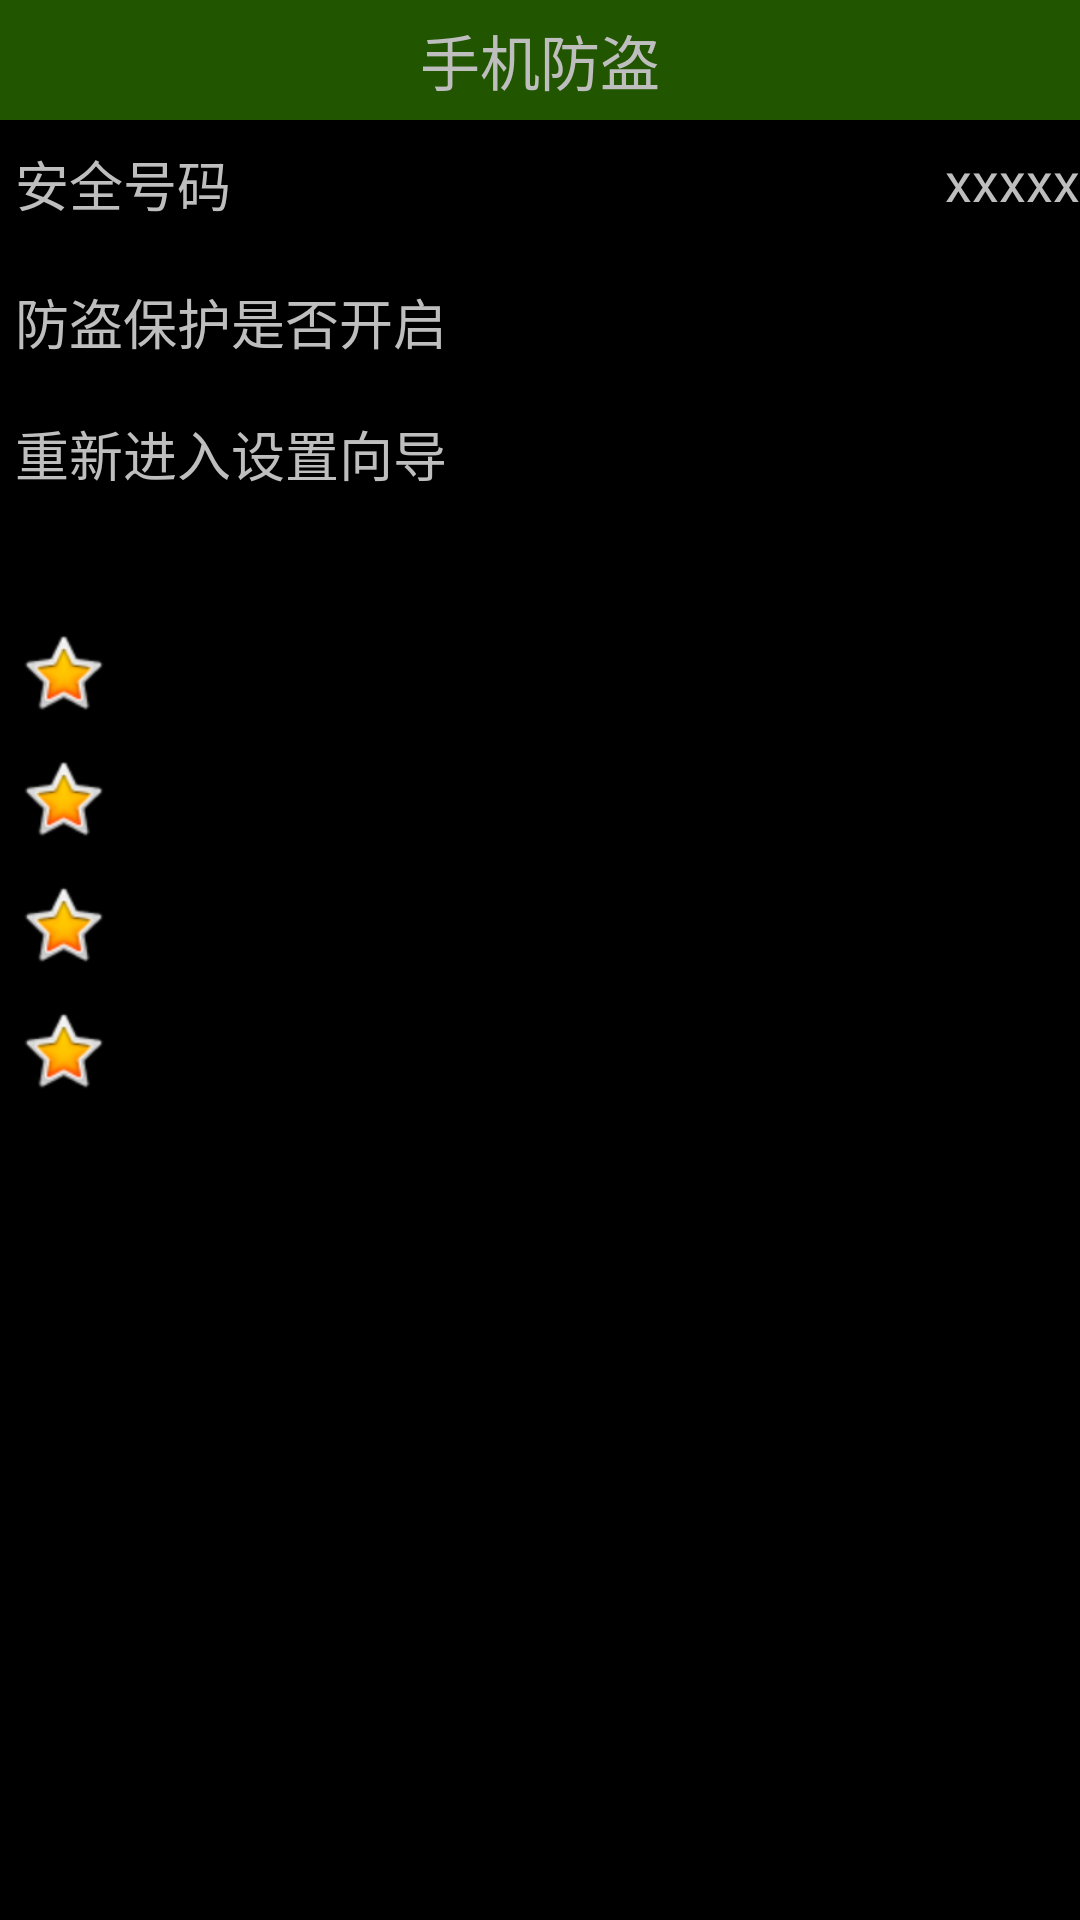

Android layout source for this screen:
<!-- AndroidManifest.xml: application theme android:Theme.Black.NoTitleBar -->
<!-- res/layout/activity_lost_find.xml -->
<?xml version="1.0" encoding="utf-8"?>
<LinearLayout xmlns:android="http://schemas.android.com/apk/res/android"
    android:layout_width="match_parent"
    android:layout_height="match_parent"
    android:orientation="vertical" >

    <TextView
        android:layout_width="match_parent"
        android:layout_height="40dip"
        android:background="#5566ff00"
        android:gravity="center"
        android:text="手机防盗"
        android:textSize="20sp" />

    <RelativeLayout
        android:layout_width="fill_parent"
        android:layout_height="40.0dip" >

        <TextView
            android:layout_width="wrap_content"
            android:layout_height="wrap_content"
            android:layout_marginLeft="5dip"
            android:layout_marginTop="8dip"
            android:text="安全号码"
            android:textSize="18sp" />

        <TextView
            android:id="@+id/tv_lostfind_number"
            android:layout_width="wrap_content"
            android:layout_height="wrap_content"
            android:layout_alignParentRight="true"
            android:layout_marginLeft="5dip"
            android:layout_marginTop="8dip"
            android:text="xxxxx"
            android:textSize="18sp" />
    </RelativeLayout>

    <View
        android:layout_width="fill_parent"
        android:layout_height="1dip"
        android:layout_marginTop="3dip"
        android:background="@drawable/list_devider" />

    <RelativeLayout
        android:layout_width="fill_parent"
        android:layout_height="40.0dip" >

        <TextView
            android:layout_width="wrap_content"
            android:layout_height="wrap_content"
            android:layout_marginLeft="5dip"
            android:layout_marginTop="10dip"
            android:text="防盗保护是否开启"
            android:textSize="18sp" />

        <ImageView
            android:id="@+id/iv_lostfind_status"
            android:layout_width="wrap_content"
            android:layout_height="wrap_content"
            android:layout_alignParentRight="true"
            android:layout_marginLeft="5dip"
            android:layout_marginTop="8dip"
            android:src="@drawable/unlock" />
    </RelativeLayout>

    <View
        android:layout_width="fill_parent"
        android:layout_height="1dip"
        android:layout_marginTop="3dip"
        android:background="@drawable/list_devider" />

    

    <TextView
        android:layout_width="fill_parent"
        android:layout_height="30.0dip"
        android:layout_marginLeft="5dip"
        android:layout_marginTop="10dip"
        android:clickable="true"
        android:onClick="reEntrySetup"
        android:text="重新进入设置向导"
        android:textSize="18sp" />

    <View
        android:layout_width="fill_parent"
        android:layout_height="1dip"
        android:layout_marginTop="3dip"
        android:background="@drawable/list_devider" />

    <TextView
        style="@style/textview_content_style"
        android:layout_width="fill_parent"
        android:background="#44000000"
        android:gravity="left"
        android:text="功能简介" />

    <LinearLayout
        android:layout_width="fill_parent"
        android:layout_height="wrap_content"
        android:layout_marginLeft="5dip"
        android:layout_marginTop="10dip"
        android:orientation="horizontal" >

        <ImageView
            android:layout_width="wrap_content"
            android:layout_height="wrap_content"
            android:src="@android:drawable/btn_star_big_on" />

        <TextView
            style="@style/textview_content_style"
            android:paddingTop="5dip"
            android:text="GPS追踪: #*location*#" />
    </LinearLayout>

    <LinearLayout
        android:layout_width="fill_parent"
        android:layout_height="wrap_content"
        android:layout_marginLeft="5dip"
        android:layout_marginTop="10dip"
        android:orientation="horizontal" >

        <ImageView
            android:layout_width="wrap_content"
            android:layout_height="wrap_content"
            android:src="@android:drawable/btn_star_big_on" />

        <TextView
            style="@style/textview_content_style"
            android:paddingTop="5dip"
            android:text="播放报警音乐: #*alarm*#" />
    </LinearLayout>

    <LinearLayout
        android:layout_width="fill_parent"
        android:layout_height="wrap_content"
        android:layout_marginLeft="5dip"
        android:layout_marginTop="10dip"
        android:orientation="horizontal" >

        <ImageView
            android:layout_width="wrap_content"
            android:layout_height="wrap_content"
            android:src="@android:drawable/btn_star_big_on" />

        <TextView
            style="@style/textview_content_style"
            android:paddingTop="5dip"
            android:text="远程删除数据: #*wipedata*#" />
    </LinearLayout>

    <LinearLayout
        android:layout_width="fill_parent"
        android:layout_height="wrap_content"
        android:layout_marginLeft="5dip"
        android:layout_marginTop="10dip"
        android:orientation="horizontal" >

        <ImageView
            android:layout_width="wrap_content"
            android:layout_height="wrap_content"
            android:src="@android:drawable/btn_star_big_on" />

        <TextView
            style="@style/textview_content_style"
            android:paddingTop="5dip"
            android:text="远程锁屏: #*lockscreen*#" />
    </LinearLayout>

    <RelativeLayout
        android:id="@+id/rl_menu"
        android:visibility="invisible"
        android:layout_width="fill_parent"
        android:layout_height="fill_parent" >

        <Button
            android:id="@+id/button1"
            android:layout_width="wrap_content"
            android:layout_height="wrap_content"
            android:layout_alignParentLeft="true"
            android:layout_centerVertical="true"
            android:layout_marginLeft="100dp"
            android:text="Button" />

        <Button
            android:id="@+id/button2"
            android:layout_width="wrap_content"
            android:layout_height="wrap_content"
            android:layout_alignParentBottom="true"
            android:layout_alignParentRight="true"
            android:layout_marginRight="20dp"
            android:text="Button" />
        
    </RelativeLayout>

</LinearLayout>
<!-- resources referenced by this layout -->
<resources>
  <style name="textview_content_style">
          <item name="android:textColor">#bb000000</item>
          <item name="android:layout_width">fill_parent</item>
          <item name="android:layout_height">wrap_content</item>
          <item name="android:gravity">center_vertical</item>
          <item name="android:textSize">18sp</item>
      </style>
</resources>
